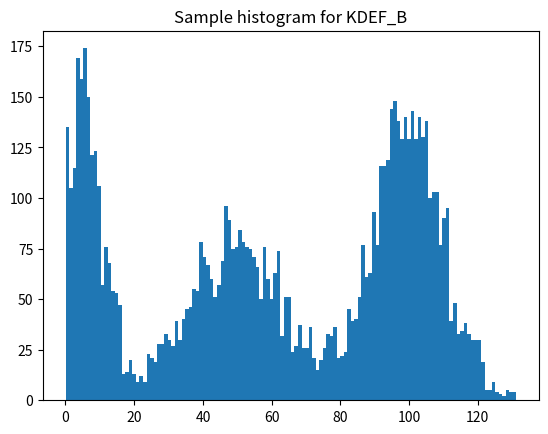

The script that saved this image:
import numpy as np
from matplotlib import pyplot as plt
import scipy.interpolate as interpolate
import scipy.stats as stats
from PIL import Image

lower, upper = 0, 255
n=0
r=0

def MMISEL_R():
    m1, s1 = 50, 20
    m2, s2 = 200, 60
    low1, up1 = (lower - m1)/ s1 , (upper - m1)/ s1
    low2, up2 = (lower - m2)/ s2 , (upper - m2)/ s2
    
    s1 = stats.truncnorm(low1, up1, m1, s1).rvs(1000)
    s2 = stats.truncnorm(low2, up2, m2, s2).rvs(1000)

    s = np.append(s1, s2)

    return s

def MMISEL_GB():
    m1, s1 = 50, 20
    m2, s2 = 150, 60
    low1, up1 = (lower - m1)/ s1 , (upper - m1)/ s1
    low2, up2 = (lower - m2)/ s2 , (upper - m2)/ s2

    s1 = stats.truncnorm(low1, up1, m1, s1).rvs(1000)
    s2 = stats.truncnorm(low2, up2, m2, s2).rvs(1000)

    s = np.append(s1, s2)

    return s

def KDEF_R():
    m1, s1 = 10, 5
    m2, s2 = 90, 90
    m3, s3 = 150, 10
    low1, up1 = (lower - m1)/ s1 , (upper - m1)/ s1
    low2, up2 = (lower - m2)/ s2 , (upper - m2)/ s2
    low3, up3 = (lower - m3)/ s3 , (upper - m3)/ s3
    

    s1 = stats.truncnorm(low1, up1, m1, s1).rvs(200)
    s2 = stats.truncnorm(low2, up2, m2, s2).rvs(1000)
    s3 = stats.truncnorm(low3, up3, m3, s3).rvs(600)

    s = np.append(s1, s2)
    s = np.append(s, s3)

    return s

def KDEF_G():
    m1, s1 = 10, 5
    m2, s2 = 70, 30
    m3, s3 = 140, 10
    low1, up1 = (lower - m1)/ s1 , (upper - m1)/ s1
    low2, up2 = (lower - m2)/ s2 , (upper - m2)/ s2
    low3, up3 = (lower - m3)/ s3 , (upper - m3)/ s3
    

    s1 = stats.truncnorm(low1, up1, m1, s1).rvs(400)
    s2 = stats.truncnorm(low2, up2, m2, s2).rvs(1000)
    s3 = stats.truncnorm(low3, up3, m3, s3).rvs(800)

    s = np.append(s1, s2)
    s = np.append(s, s3)

    return s   

def KDEF_B():
    m1, s1 = 5, 5
    m2, s2 = 50, 15
    m3, s3 = 100, 10
    low1, up1 = (lower - m1)/ s1 , (upper - m1)/ s1
    low2, up2 = (lower - m2)/ s2 , (upper - m2)/ s2
    low3, up3 = (lower - m3)/ s3 , (upper - m3)/ s3
    

    s1 = stats.truncnorm(low1, up1, m1, s1).rvs(500)
    s2 = stats.truncnorm(low2, up2, m2, s2).rvs(800)
    s3 = stats.truncnorm(low3, up3, m3, s3).rvs(1000)

    s = np.append(s1, s2)
    s = np.append(s, s3)

    return s

def inverse_transform_sampling(data, n_bins=40, n_samples=1000):
    hist, bin_edges = np.histogram(data, bins=n_bins, density=True)
    cum_values = np.zeros(bin_edges.shape)
    cum_values[1:] = np.cumsum(hist*np.diff(bin_edges))
    inv_cdf = interpolate.interp1d(cum_values, bin_edges)
    r = np.random.uniform(size = n_samples)
    return inv_cdf(r), cum_values

s =  KDEF_B()
x, cum = inverse_transform_sampling(s, n_samples=7840)

# for k in range(len(x)):
#     z = np.ndarray(shape=(28,28))
#     for i in range(28):
#         for j in range(28):
#             z[i, j] = x[n]
#             n += 1
#     im = Image.fromarray(z)
#     im = im.convert("L")
#     im.save("{0}.png".format(r))
#     r += 1
#     if n == 7840:
#         print('done')
#         break

plt.hist(x, bins = 128)
plt.title("Sample histogram for KDEF_B")
plt.savefig('KDEF_B_inv.png')
plt.show()
